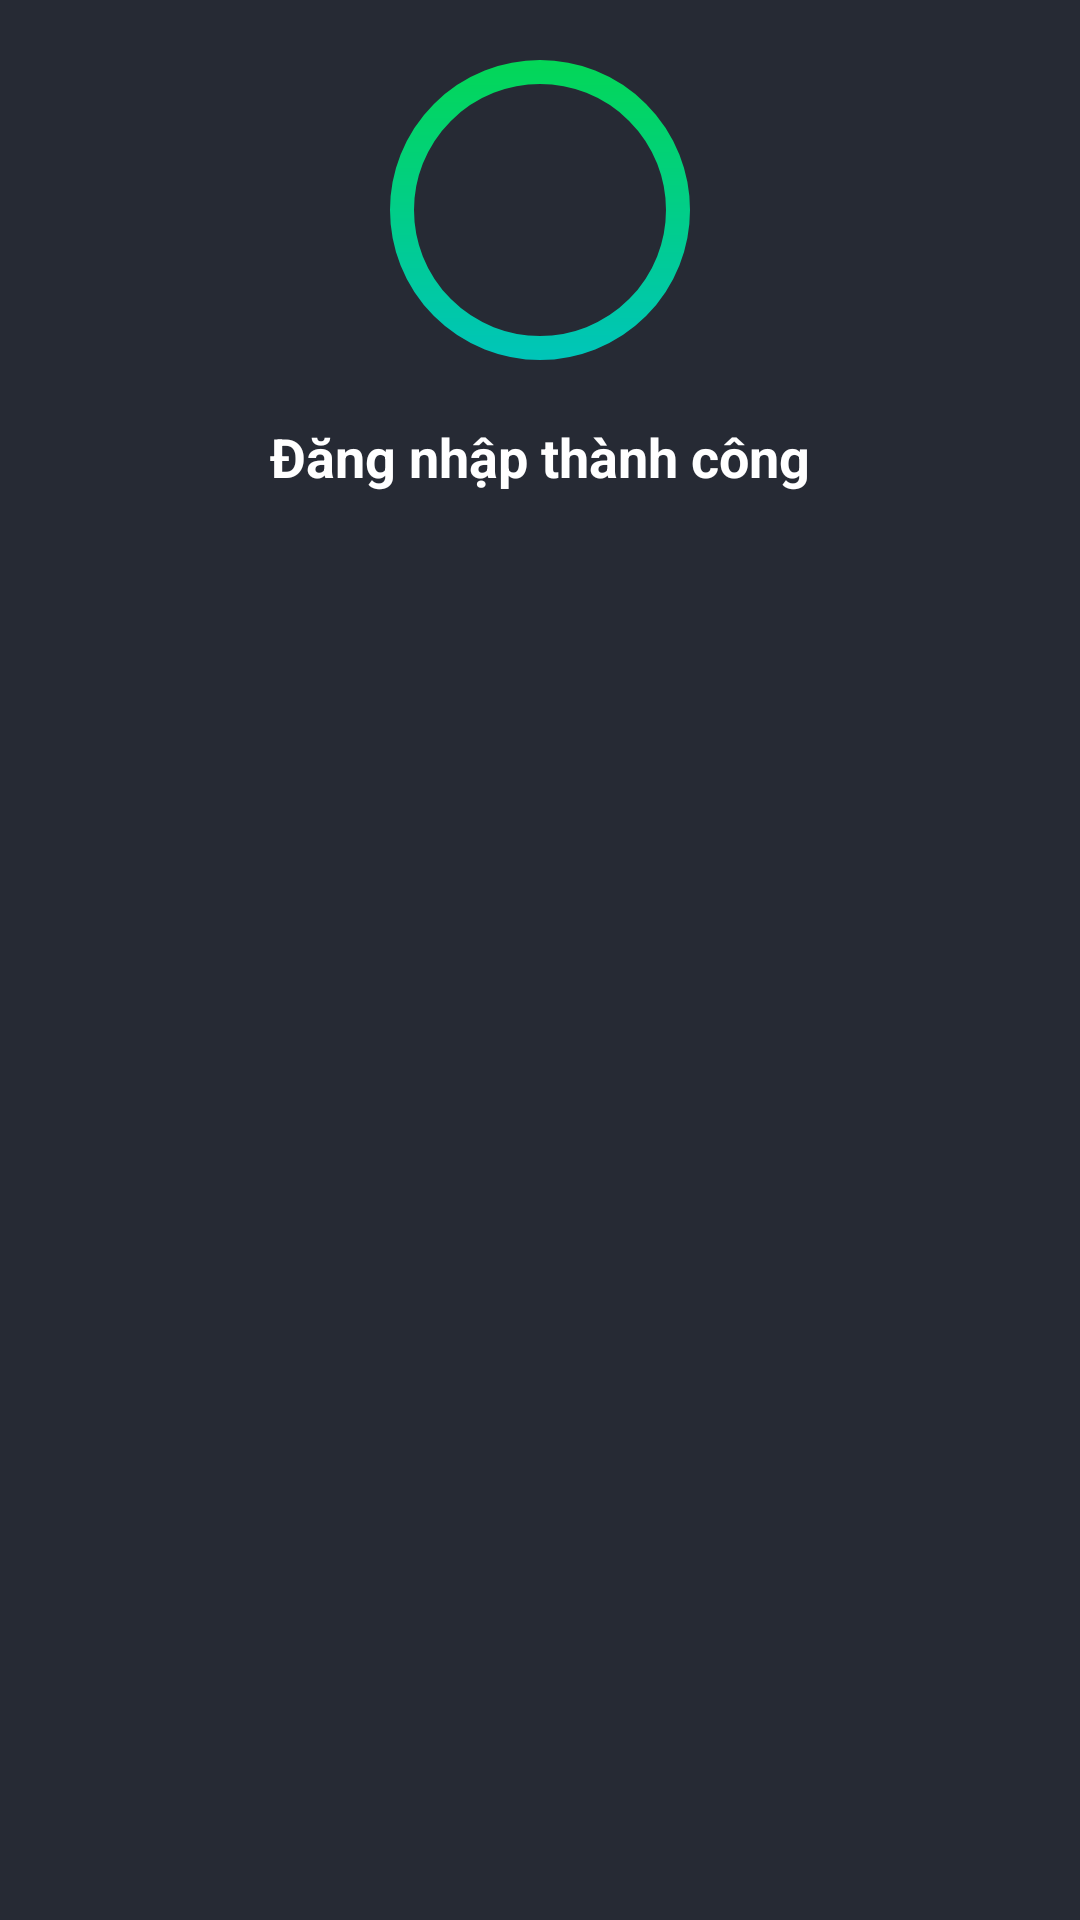

This screen was rendered from an Android layout file. Write that file and the resources it references.
<!-- AndroidManifest.xml: application theme Theme.Zelinn -->
<!-- res/layout/dialog_login_success.xml -->
<?xml version="1.0" encoding="utf-8"?>
<LinearLayout xmlns:android="http://schemas.android.com/apk/res/android"
    xmlns:app="http://schemas.android.com/apk/res-auto"
    xmlns:tools="http://schemas.android.com/tools"
    android:layout_width="match_parent"
    android:layout_height="match_parent"
    android:background="@color/background_surface"
    android:orientation="vertical"
    android:paddingStart="@dimen/main_space"
    android:paddingTop="@dimen/main_space"
    android:paddingEnd="@dimen/main_space">

    <androidx.constraintlayout.widget.ConstraintLayout
        android:layout_width="match_parent"
        android:layout_height="wrap_content"
        android:layout_marginBottom="@dimen/main_space">

        <ImageView
            android:id="@+id/imageView"
            android:layout_width="wrap_content"
            android:layout_height="wrap_content"
            android:src="@drawable/ic_gradiant_circle"
            app:layout_constraintBottom_toBottomOf="parent"
            app:layout_constraintEnd_toEndOf="parent"
            app:layout_constraintStart_toStartOf="parent"
            app:layout_constraintTop_toTopOf="parent" />

        <ImageView
            android:id="@+id/imageView2"
            android:layout_width="50dp"
            android:layout_height="50dp"
            android:src="@drawable/ic_baseline_mail_outline_24"
            app:layout_constraintBottom_toBottomOf="@+id/imageView"
            app:layout_constraintEnd_toEndOf="@+id/imageView"
            app:layout_constraintStart_toStartOf="@+id/imageView"
            app:layout_constraintTop_toTopOf="@+id/imageView" />

    </androidx.constraintlayout.widget.ConstraintLayout>

    <TextView
        android:id="@+id/login_success_dialog_title"
        android:layout_width="match_parent"
        android:layout_height="wrap_content"
        android:text="@string/login_success"
        android:textAlignment="center"
        android:textAllCaps="false"
        android:textColor="@color/white"
        android:textSize="18sp"
        android:textStyle="bold" />

</LinearLayout>
<!-- resources referenced by this layout -->
<resources>
  <color name="background_surface">#262A34</color>
  <color name="white">#FFFFFFFF</color>
  <dimen name="main_space">20dp</dimen>
  <!-- drawable ic_gradiant_circle (drawable) -->
  <vector xmlns:android="http://schemas.android.com/apk/res/android"
      xmlns:aapt="http://schemas.android.com/aapt"
      android:width="100dp"
      android:height="100dp"
      android:viewportWidth="100"
      android:viewportHeight="100">
    <path
        android:pathData="M50,50m-46,0a46,46 0,1 1,92 0a46,46 0,1 1,-92 0"
        android:strokeWidth="8"
        android:fillColor="#00000000">
      <aapt:attr name="android:strokeColor">
        <gradient 
            android:startY="0"
            android:startX="50"
            android:endY="100"
            android:endX="50"
            android:type="linear">
          <item android:offset="0" android:color="#FF03D757"/>
          <item android:offset="1" android:color="#FF00C5B9"/>
        </gradient>
      </aapt:attr>
    </path>
  </vector>
  <string name="login_success">Đăng nhập thành công</string>
  <style name="Theme.Zelinn" parent="Theme.MaterialComponents.DayNight.NoActionBar">
          
          <item name="colorPrimary">@color/primary</item>
          <item name="colorPrimaryVariant">@color/primary</item>
          <item name="colorOnPrimary">@color/white</item>
          
          <item name="colorSecondary">@color/secondary</item>
          <item name="colorSecondaryVariant">@color/secondary</item>
          <item name="colorOnSecondary">@color/black</item>
          
          <item name="android:statusBarColor" tools:targetApi="l">@color/background</item>
          
          <item name="android:colorBackground">@color/background</item>
          <item name="colorOnBackground">@color/white</item>
          <item name="colorSurface">@color/background_surface</item>
          <item name="colorOnSurface">@color/white</item>
  
          <item name="materialAlertDialogTheme">@style/Theme.Zelinn.AlertDialog</item>
          <item name="materialButtonStyle">@style/Theme.Zelinn.Button</item>
          <item name="textInputStyle">@style/Theme.Zelinn.TextInput</item>
          <item name="colorControlHighlight">#40ffffff</item>
      </style>
  <color name="primary">#03D757</color>
  <color name="secondary">#00C5B9</color>
  <color name="black">#FF000000</color>
  <color name="background">#181920</color>
  <style name="Theme.Zelinn.AlertDialog" parent="ThemeOverlay.MaterialComponents.MaterialAlertDialog">
          <item name="alertDialogStyle">@style/Theme.Zelinn.AlertDialog.App</item>
      </style>
  <style name="Theme.Zelinn.Button" parent="Widget.MaterialComponents.Button">
          <item name="android:paddingTop">@dimen/sub_space</item>
          <item name="android:paddingBottom">@dimen/sub_space</item>
          <item name="cornerRadius">@dimen/border_radius</item>
          <item name="android:textAllCaps">false</item>
      </style>
  <style name="Theme.Zelinn.TextInput" parent="Widget.MaterialComponents.TextInputLayout.FilledBox">
          <item name="boxCornerRadiusTopEnd">@dimen/half_space</item>
          <item name="boxCornerRadiusTopStart">@dimen/half_space</item>
          <item name="boxCornerRadiusBottomEnd">@dimen/half_space</item>
          <item name="boxCornerRadiusBottomStart">@dimen/half_space</item>
      </style>
  <style name="Theme.Zelinn.AlertDialog.App" parent="MaterialAlertDialog.MaterialComponents">
          <item name="shapeAppearance">@style/Theme.Zelinn.ShapeAppearance</item>
      </style>
  <dimen name="sub_space">15dp</dimen>
  <dimen name="border_radius">25dp</dimen>
  <dimen name="half_space">10dp</dimen>
  <style name="Theme.Zelinn.ShapeAppearance" parent="ShapeAppearance.MaterialComponents">
          <item name="cornerSize">@dimen/border_radius</item>
      </style>
</resources>
